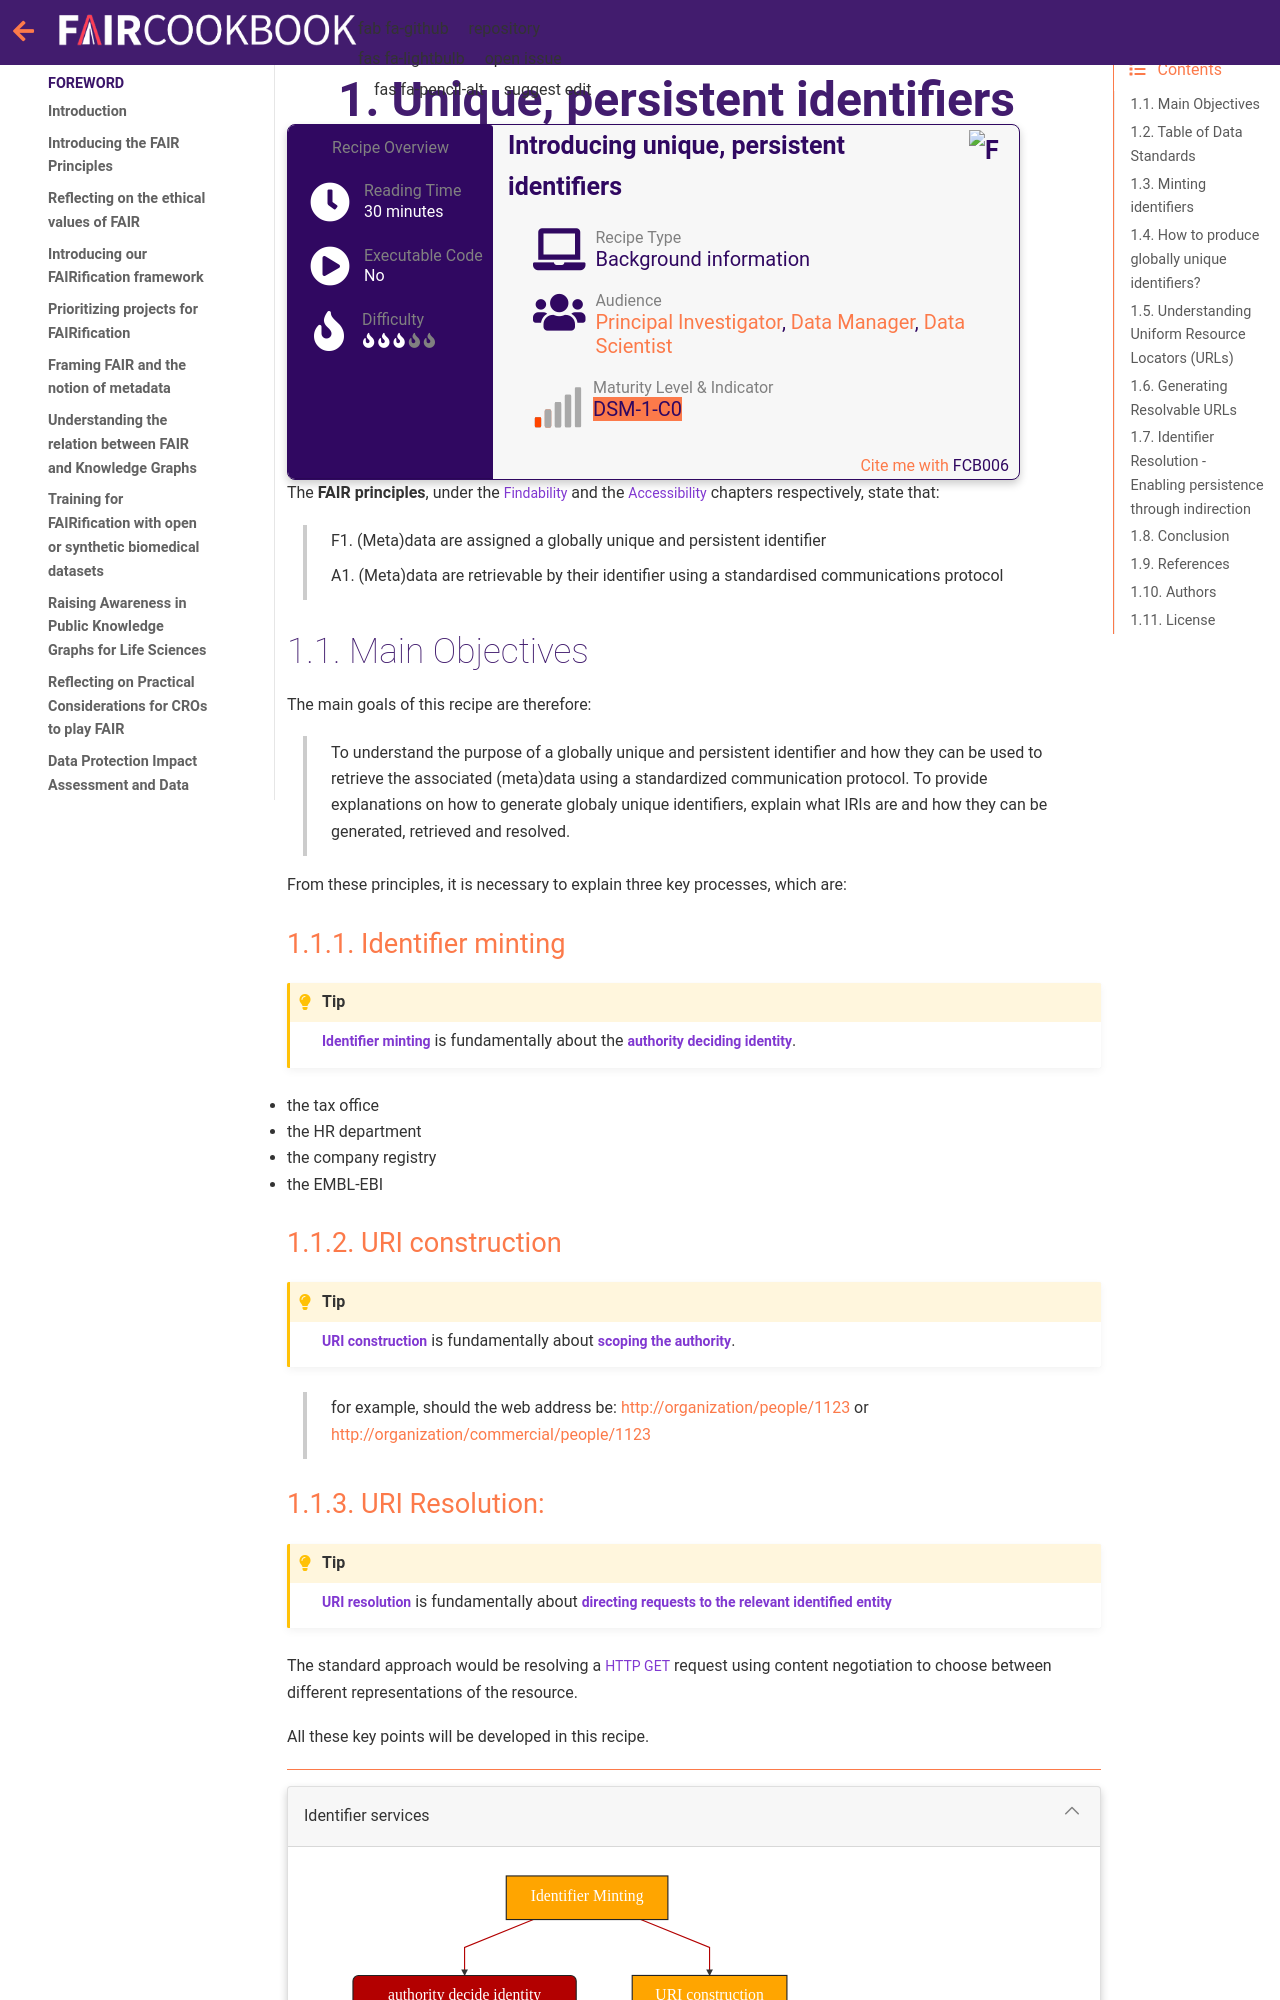

repository: FAIRplus/the-fair-cookbook · page: content/recipes/findability/identifiers.html · generator: jekyll

(fcb-find-identifiers)=
# Unique, persistent identifiers



````{panels_fairplus}
:identifier_text: FCB006
:identifier_link: https://w3id.org/faircookbook/FCB006
:difficulty_level: 3
:recipe_type: background_information
:reading_time_minutes: 30
:intended_audience: principal_investigator, data_manager, data_scientist 
:maturity_level: 1
:maturity_indicator: 1
:has_executable_code: nope
:recipe_name: Introducing unique, persistent identifiers
```` 


The **FAIR principles**, under the `Findability` and the `Accessibility` chapters respectively, state that: 
> F1. (Meta)data are assigned a globally unique and persistent identifier
> 
>A1. (Meta)data are retrievable by their identifier using a standardised communications protocol 

## Main Objectives

The main goals of this recipe are therefore:

> To understand the purpose of a globally unique and persistent identifier and how they can be used to retrieve the associated (meta)data using a standardized communication protocol.
> To provide explanations on how to generate globaly unique identifiers, explain what IRIs are and how they can be generated, retrieved and resolved.


From these principles, it is necessary to explain three key processes, which are: 

### Identifier minting
```{admonition} Tip
:class: tip 
 **`Identifier minting`** is fundamentally about the **`authority deciding identity`**. 
``` 
 - the tax office
 - the HR department
 - the company registry
 - the EMBL-EBI

### URI construction
```{admonition} Tip
:class: tip 
**`URI construction`** is fundamentally about **`scoping the authority`**.
```
> for example, should the web address be:
> http://organization/people/1123 
> or
> http://organization/commercial/people/1123


### URI Resolution: 
```{admonition} Tip
:class: tip 
**`URI resolution`** is fundamentally about **`directing requests to the relevant identified entity`**
```
The standard approach would be resolving a `HTTP GET` request using content negotiation to choose between different representations of the resource.

All these key points will be developed in this recipe.

---


````{dropdown} Identifier services
:open:  
```{figure} ./identifiers-fig1.svg
---
width: 700px
name: 
alt: identifier services
---
Key Processes to sustain Globally Unique Persistent Resolvable Identifiers (GUPRID) .
```
````

---
<!-- 
## FAIRification Objectives, Inputs and Outputs

| Actions.Objectives.Tasks  | Input | Output  |
| :------------- | :------------- | :------------- |
| [Identifier](http://edamontology.org/data_0842) |   |   |
 -->

## Table of Data Standards

| Data Formats  | Terminologies | Models  |
| :------------- | :------------- | :------------- |
| [IRI](https://tools.ietf.org/html/rfc3987) |   |   |
| [CURIE](https://www.w3.org/TR/2010/NOTE-curie-20101216/) |   |   |
| [URL](https://tools.ietf.org/html/rfc1738) |  |  |
| HTTP<!-- TODO add a link to corresponding document --> |  |  |
| RDF<!-- TODO add a link to corresponding document --> |  |  |

---
